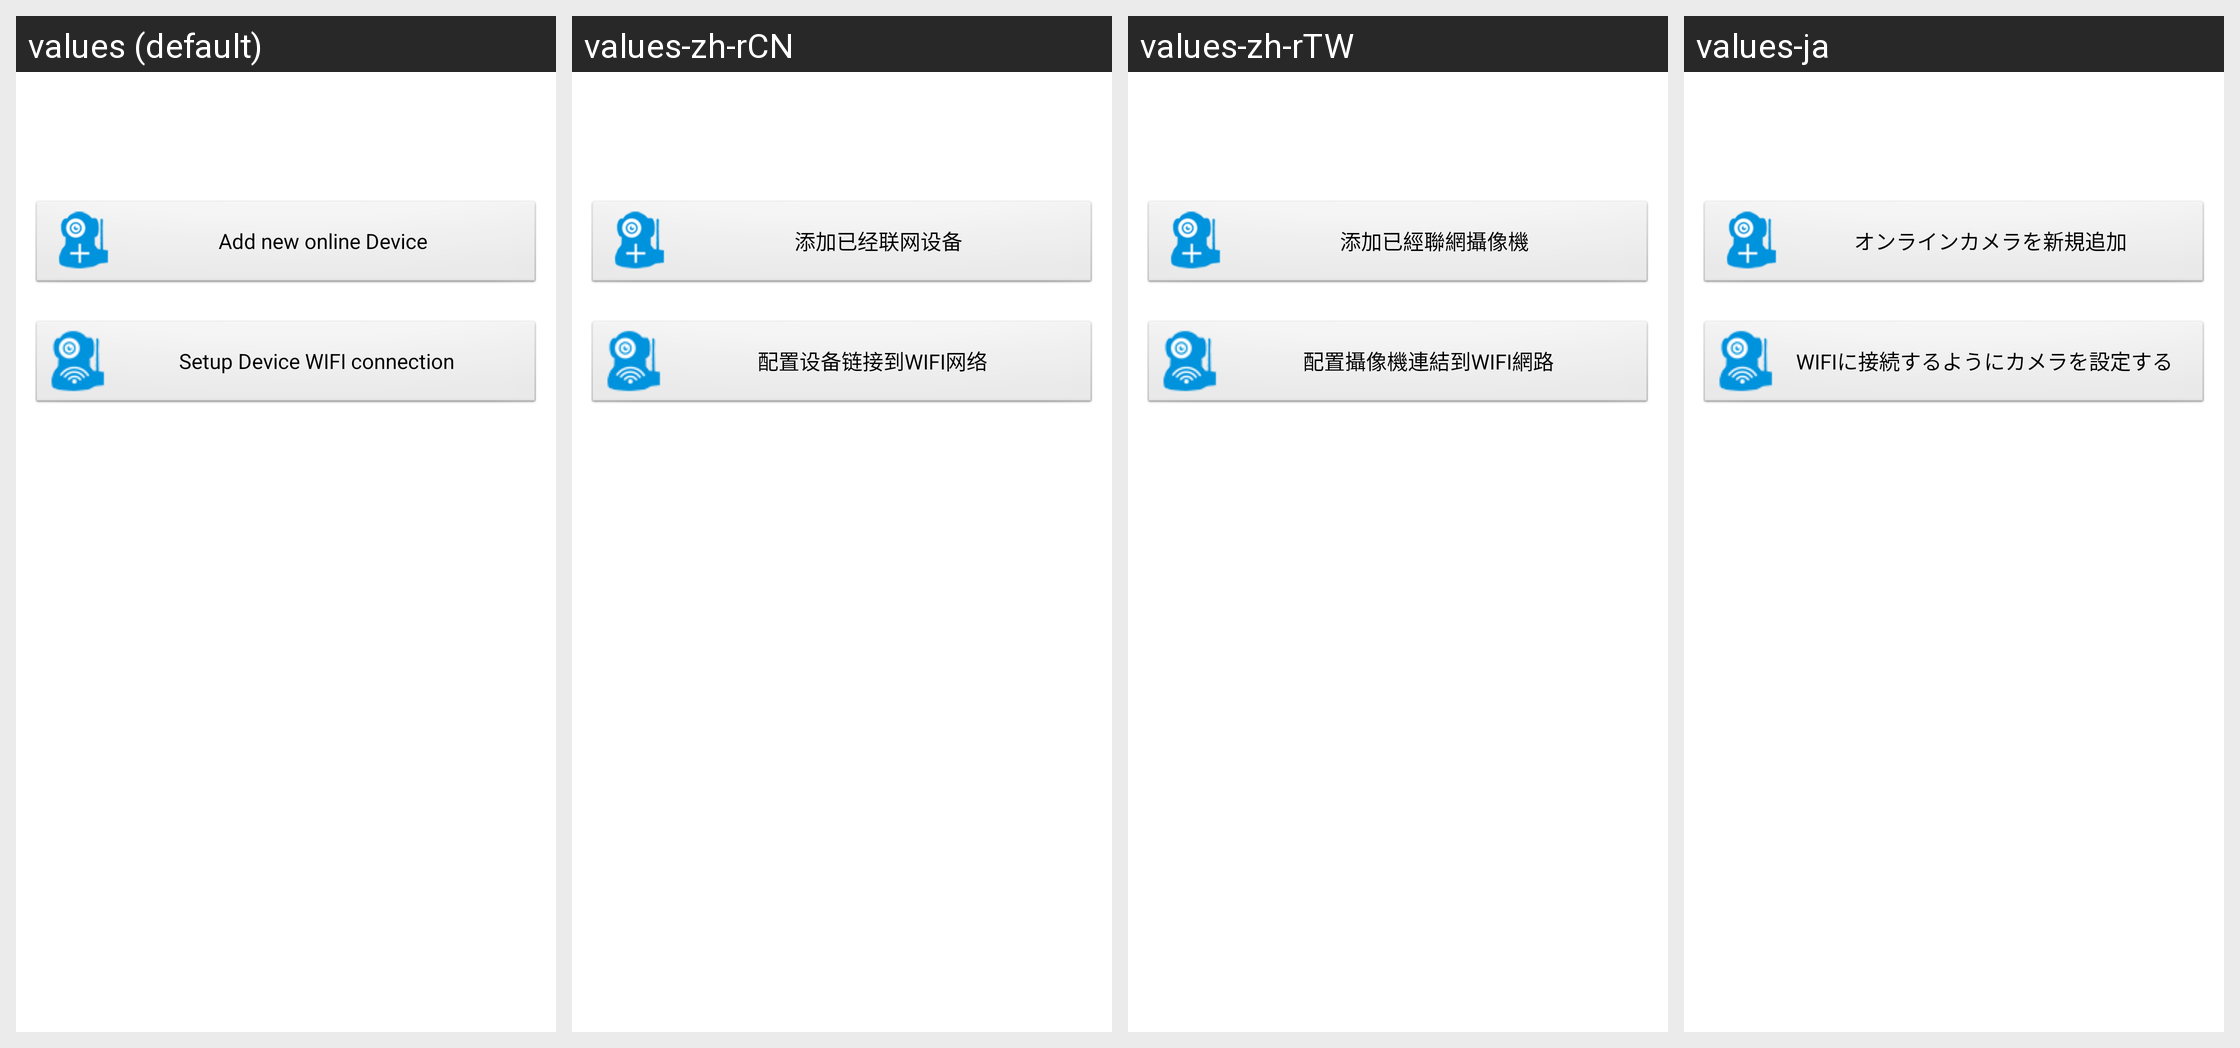

The same Android screen rendered under several of its app's locales, left to right. List the strings drawn on it with the default value and each locale's translation.
Android screen res/layout/activity_cam_add_select.xml rendered under 4 locales, left to right: values (default), values-zh-rCN, values-zh-rTW, values-ja. Device: Nexus 5 (rendered at 1080×1920; each locale shown at half size, 540×960, under a caption strip naming it); theme AppTheme.
Other locales in the repository, not shown: values-af, values-ar, values-az, values-be, values-bn, values-bs, values-ca, values-cs, values-da, values-de, values-el, values-en-rGB, values-es, values-es-rUS, values-et, values-eu, values-fa, values-fi, values-fr, values-gl, values-gu, values-hi, values-hr, values-hu, values-hy, values-in, values-is, values-it, values-iw, values-ka, values-kk, values-km, values-kn, values-ko, values-ky, values-lo, values-mk, values-ml, values-mn, values-mr, values-ms, values-my, values-nb, values-ne, values-nl, values-pa, values-pl, values-pt-rBR, values-pt-rPT, values-ro, values-ru, values-si, values-sk, values-sq, values-sv, values-ta, values-te, values-th, values-tl, values-tr, values-ur, values-uz, values-vi, values-zh-rHK.
Strings drawn on this screen, with the default value and each locale's value (text and hints the layout hard-codes, and strings that could not be matched under every locale, appear in the picture but are not listed):

str_AddCamOnline
  values: Add new online Device
  values-zh-rCN: 添加已经联网设备
  values-zh-rTW: 添加已經聯網攝像機
  values-ja: オンラインカメラを新規追加

str_SetupCamWIFI
  values: Setup Device WIFI connection
  values-zh-rCN: 配置设备链接到WIFI网络
  values-zh-rTW: 配置攝像機連結到WIFI網路
  values-ja: WIFIに接続するようにカメラを設定する
